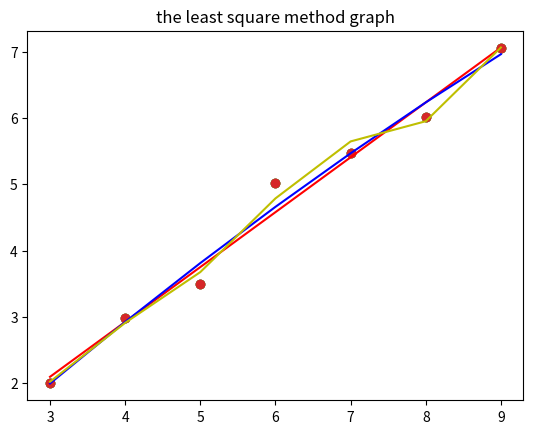

The script that saved this image:
import numpy as np
import matplotlib.pyplot as plt

if __name__ == "__main__":
    # 原数据分布图
    x_list = [3, 4, 5, 6, 7, 8, 9]
    x = np.array(x_list)  # 自变量
    y_list = [2.01, 2.98, 3.50, 5.02, 5.47, 6.02, 7.05]
    y = np.array(y_list)  # 因变量
    plt.scatter(x, y)
    plt.show()
    # 最小二乘法拟合
    N_list = [1, 2, 5]  # 拟合的多项式的次数列表
    x_list = []
    for N in N_list:
        parameter = np.polyfit(x, y, N)  # 第三个参数代表着拟合成几次多项式
        if N == 1:
            y2 = parameter[0] * x + parameter[1]
        elif N == 2:
            y2 = parameter[0] * x ** 2 + parameter[1] * x ** 1 + parameter[2]
        elif N == 3:
            y2 = parameter[0] * x ** 3 + parameter[1] * x ** 2 + parameter[2] * x + parameter[3]
        elif N == 5:
            y2 = parameter[0] * x ** 5 + parameter[1] * x ** 4 + parameter[2] * x ** 3 + parameter[3] * x ** 2 + \
                 parameter[4] * x + parameter[5]
        else:
            print("don't support N value:", N)
            exit(0)
        # 输出函数表达式
        func_string = "y="
        for i in range(N + 1):
            func_string = func_string + str(parameter[i]) + "*x^" + str(N - i)
        print(f"For N = {N} , line funtion is :", func_string)
        # 画出拟合图像
        plt.scatter(x, y)
        if N == 1:
            current_color = 'r'
        elif N == 2:
            current_color = 'b'
        elif N == 3:
            current_color = 'g'
        elif N == 5:
            current_color = 'y'
        plt.plot(x, y2, color=current_color)
    plt.title("the least square method graph")
    plt.show()
